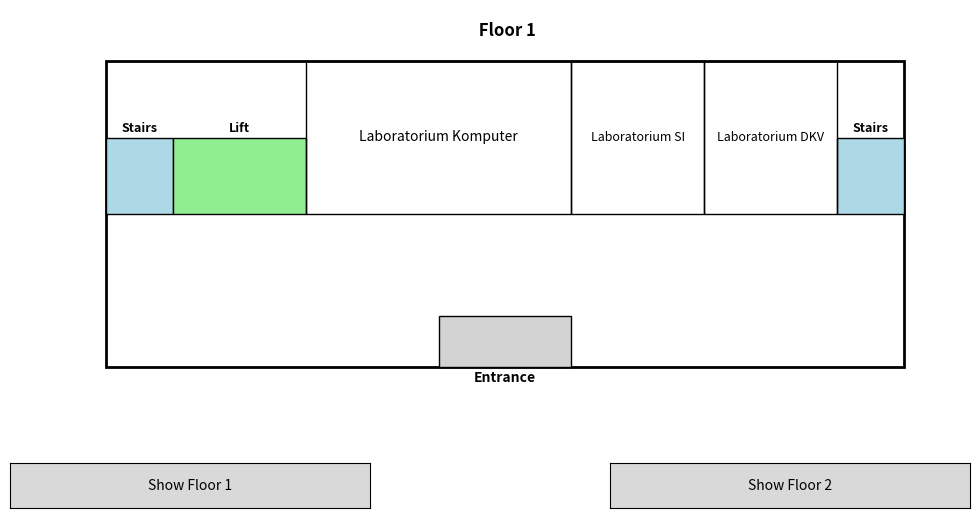

Generate this figure with matplotlib:
import matplotlib.pyplot as plt
import matplotlib.patches as patches
from matplotlib.widgets import Button

def draw_floor(ax, floor_number, room_names=None):
    """Draw a single floor with rooms, stairs, lift, and entrance. Allow custom room names."""
    width, height = 12, 6
    room_width = width / 3
    F1R0 = height / 2
    F1R1 = height / 2
    F1R2 = height / 2

    ax.add_patch(patches.Rectangle((0, 0), width, height, edgecolor='black', facecolor='none', lw=2))
    entrance_width = 2
    ax.add_patch(patches.Rectangle((width / 2 - entrance_width / 2, 0), entrance_width, 1, edgecolor='black', facecolor='lightgrey'))
    ax.text(width / 2, -0.3, 'Entrance', ha='center', fontsize=10, weight='bold')

    stair_width = 1
    ax.add_patch(patches.Rectangle((0, height / 2), stair_width, 1.5, edgecolor='black', facecolor='lightblue'))
    ax.add_patch(patches.Rectangle((width - stair_width, height / 2), stair_width, 1.5, edgecolor='black', facecolor='lightblue'))
    ax.text(0.5, height / 2 + 1.6, 'Stairs', ha='center', fontsize=9, weight='bold')
    ax.text(width - 0.5, height / 2 + 1.6, 'Stairs', ha='center', fontsize=9, weight='bold')

    ax.add_patch(patches.Rectangle((stair_width, height / 2), 2, 1.5, edgecolor='black', facecolor='lightgreen'))
    ax.text(stair_width + 1, height / 2 + 1.6, 'Lift', ha='center', fontsize=9, weight='bold')

    large_room_name = room_names.get('large_room', 'Laboratorium Komputer') if room_names else 'Laboratorium Komputer'
    ax.add_patch(patches.Rectangle((stair_width + 2, height / 2), room_width, F1R0, edgecolor='black', facecolor='none'))
    ax.text(stair_width + 2 + room_width / 2, height / 2 + F1R0 / 2, large_room_name, ha='center', va='center', fontsize=10)

    storage_room_name = room_names.get('floor 1 room 1', 'Laboratorium SI') if room_names else 'Laboratorium SI'
    ax.add_patch(patches.Rectangle((stair_width + 2 + room_width, height / 2), room_width / 2, F1R1, edgecolor='black', facecolor='none'))
    ax.text(stair_width + 2 + room_width + room_width / 4, height / 2 + F1R1 / 2, storage_room_name, ha='center', va='center', fontsize=9)

    office_room_name = room_names.get('floor 1 room 2', 'Laboratorium DKV') if room_names else 'Laboratorium DKV'
    ax.add_patch(patches.Rectangle((stair_width + 2 + room_width + room_width / 2, height / 2), room_width / 2, F1R2, edgecolor='black', facecolor='none'))
    ax.text(stair_width + 2 + room_width + room_width / 2 + (room_width / 4), height / 2 + F1R2 / 2, office_room_name, ha='center', va='center', fontsize=9)

    ax.text(width / 2, height + 0.5, f" Floor {floor_number}", ha='center', fontsize=12, weight='bold')

def draw_second_floor(ax, floor_number, room_names=None):
    """Draw a second floor with 8 classrooms, stairs, lift, and restrooms."""
    width, height = 12, 6
    room_width = width / 5  # Width of each classroom
    room_height = height / 2  # Height of each classroom

    ax.add_patch(patches.Rectangle((0, 0), width, height, edgecolor='black', facecolor='none ', lw=2))

    stair_width = 1
    ax.add_patch(patches.Rectangle((0, height / 2), stair_width, 1.5, edgecolor='black', facecolor='lightblue'))  # Left stair
    ax.add_patch(patches.Rectangle((width - stair_width, height / 2), stair_width, 1.5, edgecolor='black', facecolor='lightblue'))  # Right stair
    ax.text(0.5, height / 2 + 1.6, 'Stairs', ha='center', fontsize=9, weight='bold')  # Left stair label
    ax.text(width - 0.5, height / 2 + 1.6, 'Stairs', ha='center', fontsize=9, weight='bold')  # Right stair label

    ax.add_patch(patches.Rectangle((stair_width, height / 2), 2, 1.5, edgecolor='black', facecolor='lightgreen'))  # Lift
    ax.text(stair_width + 1, height / 2 + 1.6, 'Lift', ha='center', fontsize=9, weight='bold')

    # Draw Classrooms (8 total) with a walkway between Classroom 1 and Classroom 5
    for i in range(4):
        room_name = room_names.get(f'classroom_{i+1}', f'Classroom {i+1}') if room_names else f'Classroom {i+1}'
        ax.add_patch(patches.Rectangle((stair_width + 2 + i * room_width, height / 2), room_width, room_height, edgecolor='black', facecolor='none'))
        ax.text(stair_width + 2 + i * room_width + room_width / 2, height / 2 + room_height / 2, room_name, ha='center', va='center', fontsize=10)

    # Walkway between Classroom 1 and Classroom 5
    ax.add_patch(patches.Rectangle((stair_width + 2 + 4 * room_width, height / 2), room_width, room_height, edgecolor='black', facecolor='none'))  # Empty space for walkway
    ax.text(stair_width + 2 + 4 * room_width + room_width / 2, height / 2 + room_height / 2, 'Walkway', ha='center', va='center', fontsize=10, color='red')

    for i in range(4, 8):
        room_name = room_names.get(f'classroom_{i+1}', f'Classroom {i+1}') if room_names else f'Classroom {i+1}'
        ax.add_patch(patches.Rectangle((stair_width + 2 + (i + 1) * room_width, height / 2), room_width, room_height, edgecolor='black', facecolor='none'))
        ax.text(stair_width + 2 + (i + 1) * room_width + room_width / 2, height / 2 + room_height / 2, room_name, ha='center', va='center', fontsize=10)

    # Add WCs
    wc_width = 1
    ax.add_patch(patches.Rectangle((0, 0), wc_width, 1.5, edgecolor='black', facecolor='lightgrey'))
    ax.text(0.5, 0.75, 'WC', ha='center', fontsize=9, weight='bold')

    ax.add_patch(patches.Rectangle((width - wc_width, 0), wc_width, 1.5, edgecolor='black', facecolor='lightgrey'))
    ax.text(width - 0.5, 0.75, 'WC', ha='center', fontsize=9, weight='bold')

    ax.text(width / 2, height + 0.5, f" Floor {floor_number}", ha='center', fontsize=12, weight='bold')

# Function to draw the building with floor switching
def draw_building_with_switching(room_names=None):
    """Draw a building with multiple floors and buttons to switch between them."""
    fig, ax = plt.subplots(figsize=(12, 6))
    plt.subplots_adjust(bottom=0.2)

    current_floor = [1]  # Use a list to allow modification in the button callback

    def update_floor(floor):
        ax.clear()  # Clear the current axes
        if floor == 1:
            draw_floor(ax, floor_number=1, room_names=room_names)
        else:
            draw_second_floor(ax, floor_number=2, room_names=room_names)
        ax.set_xlim(-1, 13)
        ax.set_ylim(-1, 7)
        ax .axis('off')  # Hide axes for a cleaner blueprint look
        plt.draw()  # Redraw the figure

    def switch_to_floor_1(event):
        current_floor[0] = 1
        update_floor(current_floor[0])

    def switch_to_floor_2(event):
        current_floor[0] = 2
        update_floor(current_floor[0])

    # Create buttons for switching floors
    ax_floor_1 = plt.axes([0.1, 0.05, 0.3, 0.075])
    ax_floor_2 = plt.axes([0.6, 0.05, 0.3, 0.075])
    btn_floor_1 = Button(ax_floor_1, 'Show Floor 1')
    btn_floor_2 = Button(ax_floor_2, 'Show Floor 2')

    btn_floor_1.on_clicked(switch_to_floor_1)
    btn_floor_2.on_clicked(switch_to_floor_2)

    # Initial drawing
    update_floor(current_floor[0])

    plt.show()

# Define custom room names for the floors
room_names = {
    'large_room': 'Laboratorium Komputer',
    'floor 1 room 1': 'Laboratorium SI',
    'floor 1 room 2': 'Laboratorium DKV',
    'classroom_1': 'Classroom 1',
    'classroom_2': 'Classroom 2',
    'classroom_3': 'Classroom 3',
    'classroom_4': 'Classroom 4',
    'classroom_5': 'Classroom 5',
    'classroom_6': 'Classroom 6',
    'classroom_7': 'Classroom 7',
    'classroom_8': 'Classroom 8'
}

# Run the function to draw the building with floor switching
draw_building_with_switching(room_names=room_names) 
import matplotlib.pyplot as plt
import matplotlib.patches as patches
from matplotlib.widgets import Button

def draw_floor(ax, floor_number, room_names=None):
    """Draw a single floor with rooms, stairs, lift, and entrance. Allow custom room names."""
    width, height = 12, 6
    room_width = width / 3
    F1R0 = height / 2
    F1R1 = height / 2
    F1R2 = height / 2

    ax.add_patch(patches.Rectangle((0, 0), width, height, edgecolor='black', facecolor='none', lw=2))
    entrance_width = 2
    ax.add_patch(patches.Rectangle((width / 2 - entrance_width / 2, 0), entrance_width, 1, edgecolor='black', facecolor='lightgrey'))
    ax.text(width / 2, -0.3, 'Entrance', ha='center', fontsize=10, weight='bold')

    stair_width = 1
    ax.add_patch(patches.Rectangle((0, height / 2), stair_width, 1.5, edgecolor='black', facecolor='lightblue'))
    ax.add_patch(patches.Rectangle((width - stair_width, height / 2), stair_width, 1.5, edgecolor='black', facecolor='lightblue'))
    ax.text(0.5, height / 2 + 1.6, 'Stairs', ha='center', fontsize=9, weight='bold')
    ax.text(width - 0.5, height / 2 + 1.6, 'Stairs', ha='center', fontsize=9, weight='bold')

    ax.add_patch(patches.Rectangle((stair_width, height / 2), 2, 1.5, edgecolor='black', facecolor='lightgreen'))
    ax.text(stair_width + 1, height / 2 + 1.6, 'Lift', ha='center', fontsize=9, weight='bold')

    large_room_name = room_names.get('large_room', 'Laboratorium Komputer') if room_names else 'Laboratorium Komputer'
    ax.add_patch(patches.Rectangle((stair_width + 2, height / 2), room_width, F1R0, edgecolor='black', facecolor='none'))
    ax.text(stair_width + 2 + room_width / 2, height / 2 + F1R0 / 2, large_room_name, ha='center', va='center', fontsize=10)

    storage_room_name = room_names.get('floor 1 room 1', 'Laboratorium SI') if room_names else 'Laboratorium SI'
    ax.add_patch(patches.Rectangle((stair_width + 2 + room_width, height / 2), room_width / 2, F1R1, edgecolor='black', facecolor='none'))
    ax.text(stair_width + 2 + room_width + room_width / 4, height / 2 + F1R1 / 2, storage_room_name, ha='center', va='center', fontsize=9)

    office_room_name = room_names.get('floor 1 room 2', 'Laboratorium DKV') if room_names else 'Laboratorium DKV'
    ax.add_patch(patches.Rectangle((stair_width + 2 + room_width + room_width / 2, height / 2), room_width / 2, F1R2, edgecolor='black', facecolor='none'))
    ax.text(stair_width + 2 + room_width + room_width / 2 + (room_width / 4), height / 2 + F1R2 / 2, office_room_name, ha='center', va='center', fontsize=9)

    ax.text(width / 2, height + 0.5, f" Floor {floor_number}", ha='center', fontsize=12, weight='bold')

def draw_second_floor(ax, floor_number, room_names=None):
    """Draw a second floor with 8 classrooms, stairs, lift, and restrooms."""
    width, height = 12, 6
    room_width = width / 5  # Width of each classroom
    room_height = height / 2  # Height of each classroom

    ax.add_patch(patches.Rectangle((0, 0), width, height, edgecolor='black', facecolor='none', lw=2))

    stair_width = 1
    ax.add_patch(patches.Rectangle((0, height / 2), stair_width, 1.5, edgecolor='black', facecolor='lightblue'))  # Left stair
    ax.add_patch(patches.Rectangle((width - stair_width, height / 2), stair_width, 1.5, edgecolor='black', facecolor='lightblue'))  # Right stair
    ax.text(0.5, height / 2 + 1.6, 'Stairs', ha='center', fontsize=9, weight='bold')  # Left stair label
    ax.text(width - 0.5, height / 2 + 1.6, 'Stairs', ha='center', fontsize=9, weight='bold')  # Right stair label

    ax.add_patch(patches.Rectangle((stair_width, height / 2), 2, 1.5, edgecolor='black', facecolor='lightgreen'))  # Lift
    ax.text(stair_width + 1, height / 2 + 1.6, 'Lift', ha='center', fontsize=9, weight='bold')

    # Draw Classrooms (8 total) with a walkway between Classroom 1 and Classroom 5
    for i in range(4):
        room_name = room_names.get(f'classroom_{i+1}', f'Classroom {i+1}') if room_names else f'Classroom {i+1}'
        ax.add_patch(patches.Rectangle((stair_width + 2 + i * room_width, height / 2), room_width, room_height, edgecolor='black', facecolor='none'))
        ax.text(stair_width + 2 + i * room_width + room_width / 2, height / 2 + room_height / 2, room_name, ha='center', va='center', fontsize=10)

    # Walkway between Classroom 1 and Classroom 5
    ax.add_patch(patches.Rectangle((stair_width + 2 + 4 * room_width, height / 2), room_width, room_height, edgecolor='black', facecolor='none'))  # Empty space for walkway
    ax.text(stair_width + 2 + 4 * room_width + room_width / 2, height / 2 + room_height / 2, 'Walkway', ha='center', va='center', fontsize=10, color='red')

    for i in range(4, 8):
        room_name = room_names.get(f'classroom_{i+1}', f'Classroom {i+1}') if room_names else f'Classroom {i+1}'
        ax.add_patch(patches.Rectangle((stair_width + 2 + (i + 1) * room_width, height / 2), room_width, room_height, edgecolor='black', facecolor='none'))
        ax.text(stair_width + 2 + (i + 1) * room_width + room_width / 2, height / 2 + room_height / 2, room_name, ha='center', va='center', fontsize=10)

    # Add WCs
    wc_width = 1
    ax.add_patch(patches.Rectangle((0, 0), wc_width, 1.5, edgecolor='black', facecolor='lightgrey'))
    ax.text(0.5, 0.75, 'WC', ha='center', fontsize=9, weight='bold')

    ax.add_patch(patches.Rectangle((width - wc_width, 0), wc_width, 1.5, edgecolor='black', facecolor='lightgrey'))
    ax.text(width - 0.5, 0.75, 'WC', ha='center', fontsize=9, weight='bold')

    ax.text(width / 2, height + 0.5, f" Floor {floor_number}", ha='center', fontsize=12, weight='bold')

# Function to draw the building with floor switching
def draw_building_with_switching(room_names=None):
    """Draw a building with multiple floors and buttons to switch between them."""
    fig, ax = plt.subplots(figsize=(12, 6))
    plt.subplots_adjust(bottom=0.2)

    current_floor = [1]  # Use a list to allow modification in the button callback

    def update_floor(floor):
        ax.clear()  # Clear the current axes
        if floor == 1:
            draw_floor(ax, floor_number=1, room_names=room_names)
        else:
            draw_second_floor(ax, floor_number=2, room_names=room_names)
        ax.set_xlim(-1, 13)
        ax.set_ylim(-1, 7)
        ax.axis('off')  # Hide axes for a cleaner blueprint look
        plt.draw()  # Redraw the figure

    def switch_to_floor_1(event):
        current_floor[0] = 1
        update_floor(current_floor[0])

    def switch_to_floor_2(event):
        current_floor[ 0] = 2
        update_floor(current_floor[0])

    # Create buttons for switching floors
    ax_floor_1 = plt.axes([0.1, 0.05, 0.3, 0.075])
    ax_floor_2 = plt.axes([0.6, 0.05, 0.3, 0.075])
    btn_floor_1 = Button(ax_floor_1, 'Show Floor 1')
    btn_floor_2 = Button(ax_floor_2, 'Show Floor 2')

    btn_floor_1.on_clicked(switch_to_floor_1)
    btn_floor_2.on_clicked(switch_to_floor_2)

    # Initial drawing
    update_floor(current_floor[0])

    plt.show()

# Define custom room names for the floors
room_names = {
    'large_room': 'Laboratorium Komputer',
    'floor 1 room 1': 'Laboratorium SI',
    'floor 1 room 2': 'Laboratorium DKV',
    'classroom_1': 'Classroom 1',
    'classroom_2': 'Classroom 2',
    'classroom_3': 'Classroom 3',
    'classroom_4': 'Classroom 4',
    'classroom_5': 'Classroom 5',   
    'classroom_6': 'Classroom 6',
    'classroom_7': 'Classroom 7',
    'classroom_8': 'Classroom 8'
}

# Run the function to draw the building with floor switching
draw_building_with_switching(room_names=room_names)
